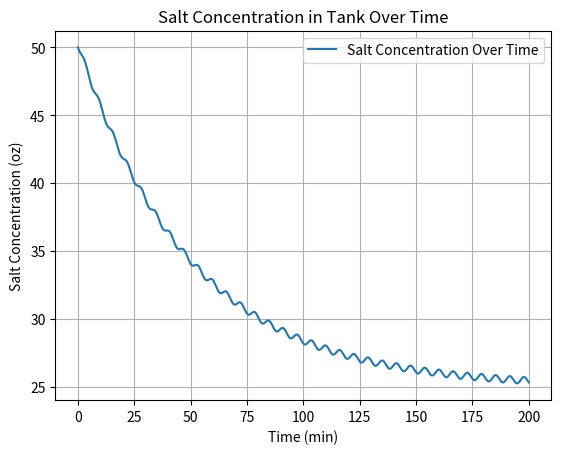

Python code for this plot:
import numpy as np
import matplotlib.pyplot as plt
from scipy.integrate import odeint
from scipy.optimize import curve_fit

# Constants
V = 100  # volume of the tank in gallons
S0 = 50  # initial amount of salt in oz
inflow_rate = 2  # inflow rate in gal/min
outflow_rate = 2  # outflow rate in gal/min

# Define the differential equation
def model(S, t):
    C_in = (1/4) * (1 + (1/2) * np.sin(t))  # salt concentration in oz/gal
    salt_inflow = C_in * inflow_rate  # oz/min
    salt_outflow = (S / V) * outflow_rate  # oz/min
    dSdt = salt_inflow - salt_outflow
    return dSdt

# Time points
t = np.linspace(0, 200, 1000)  # simulate for 200 minutes

# Solve the differential equation
S = odeint(model, S0, t)

# Define a function to fit the solution
def fit_func(t, A, B, C):
    return A + B * np.sin(t) + C * np.cos(t)

# Fit the solution to the assumed form
params, _ = curve_fit(fit_func, t, S.flatten())
A, B, C = params

# Calculate amplitude
amplitude = np.sqrt(B**2 + C**2)

# Save the plot
plt.plot(t, S, label='Salt Concentration Over Time')
plt.title('Salt Concentration in Tank Over Time')
plt.xlabel('Time (min)')
plt.ylabel('Salt Concentration (oz)')
plt.legend()
plt.grid()
plt.savefig('salt_concentration_plot.png')

# Output the amplitude
print('Amplitude of oscillation:', amplitude)
